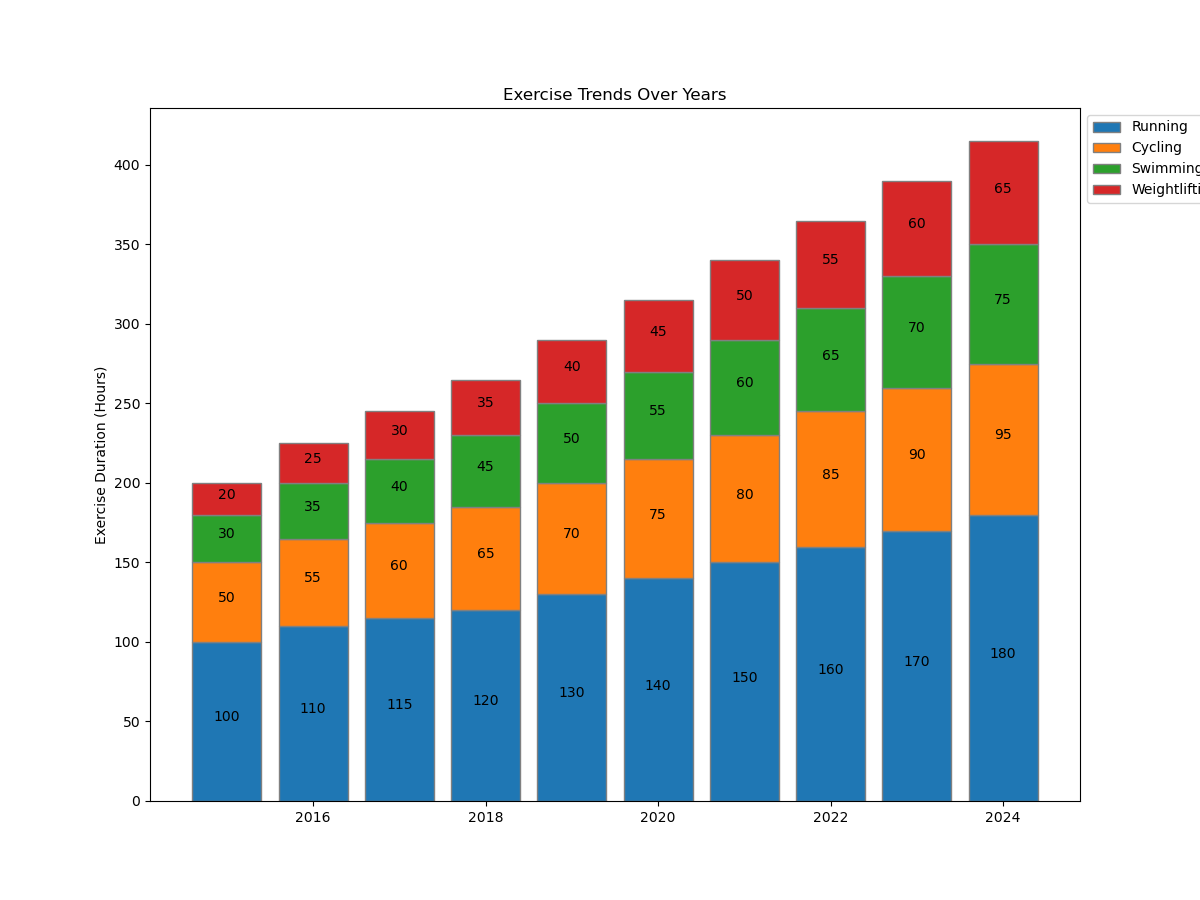

Values plotted in this chart, from the file beside it:
Year, Running, Cycling, Swimming, Weightlifting
2015, 100, 50, 30, 20
2016, 110, 55, 35, 25
2017, 115, 60, 40, 30
2018, 120, 65, 45, 35
2019, 130, 70, 50, 40
2020, 140, 75, 55, 45
2021, 150, 80, 60, 50
2022, 160, 85, 65, 55
2023, 170, 90, 70, 60
2024, 180, 95, 75, 65
